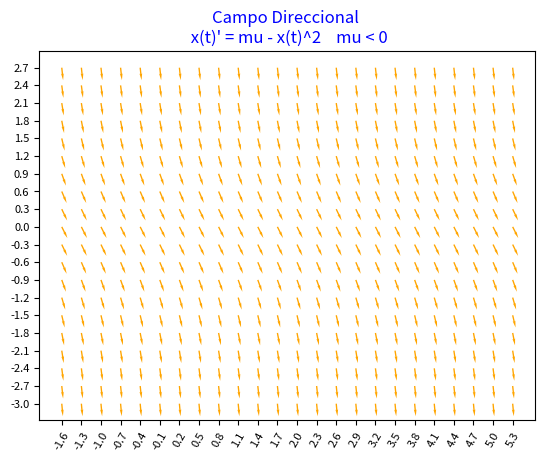

Source code (Python):
# -*- coding: utf-8 -*-
"""
Campo Direccional de una EDO con Bifurcación tipo
Fold / Saddle-Node 

                       x(t)' = mu - x(t)^2               

Curso:              

Tema:  Bifurcaciones Codimension-1

Referencias:

    
Software:
    Pyton 3.14.7
    Spyder 6.1.6
    
Autor  : Roberto Méndez Méndez    
Editado: 30 Agosto 2026. 
"""

import numpy as np
import matplotlib.pyplot as plt

# Definicónde la Derivadak
def f(t,x, mu):
    return mu - x**2

#  nx, ny = .3, .3
nt, nx = .3, .3
t = np.arange(-1.6, 5.4, nt)
x = np.arange(-3, 3, nx)

# MESHGRID
T, X = np.meshgrid(t, x)

# Derivative
dt = np.ones_like(T)
dx = f(T,X, mu = -2)

# Normalización
N = np.sqrt(dt**2 + dx**2)
dxu = dx/N
dtu = dt/N

# Gráfica Directional Field
plt.quiver(T,X,dtu,dxu, color = "orange",  headwidth = 2)
plt.xticks(t, rotation = 60, fontsize=8)
plt.yticks(x, fontsize=8 )
plt.title("Campo Direccional \n x(t)' = mu - x(t)^2    mu < 0", color='blue',
          fontsize ='large')

plt.show()
